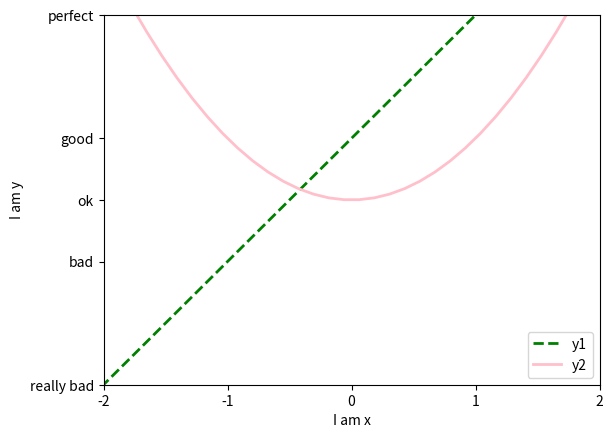

The matplotlib source for this figure:
import matplotlib.pyplot as plt
import numpy as np

x = np.linspace(-3,3,50)
y1 = x*2+1
y2 = x**2

plt.figure()
l1, = plt.plot(x,y1,color = 'green',linewidth = 2.0,linestyle = '--',label = 'y1')
l2,= plt.plot(x,y2,color = 'pink',linewidth = 2.0,linestyle = '-',label = 'y2')
#打legend图
plt.legend(handles =[l1,l2,],labels =['y1','y2'],loc ='best')   #handles是传线的，
plt.xlim(-2,2)
plt.ylim(-3,3)
plt.xlabel('I am x')
plt.ylabel('I am y')
new_ticks = np.linspace(-2,2,5)
print(new_ticks)
plt.xticks(new_ticks)
plt.yticks([-3,-1,0,1,3],
           ['really bad','bad','ok','good','perfect'])

plt.show()